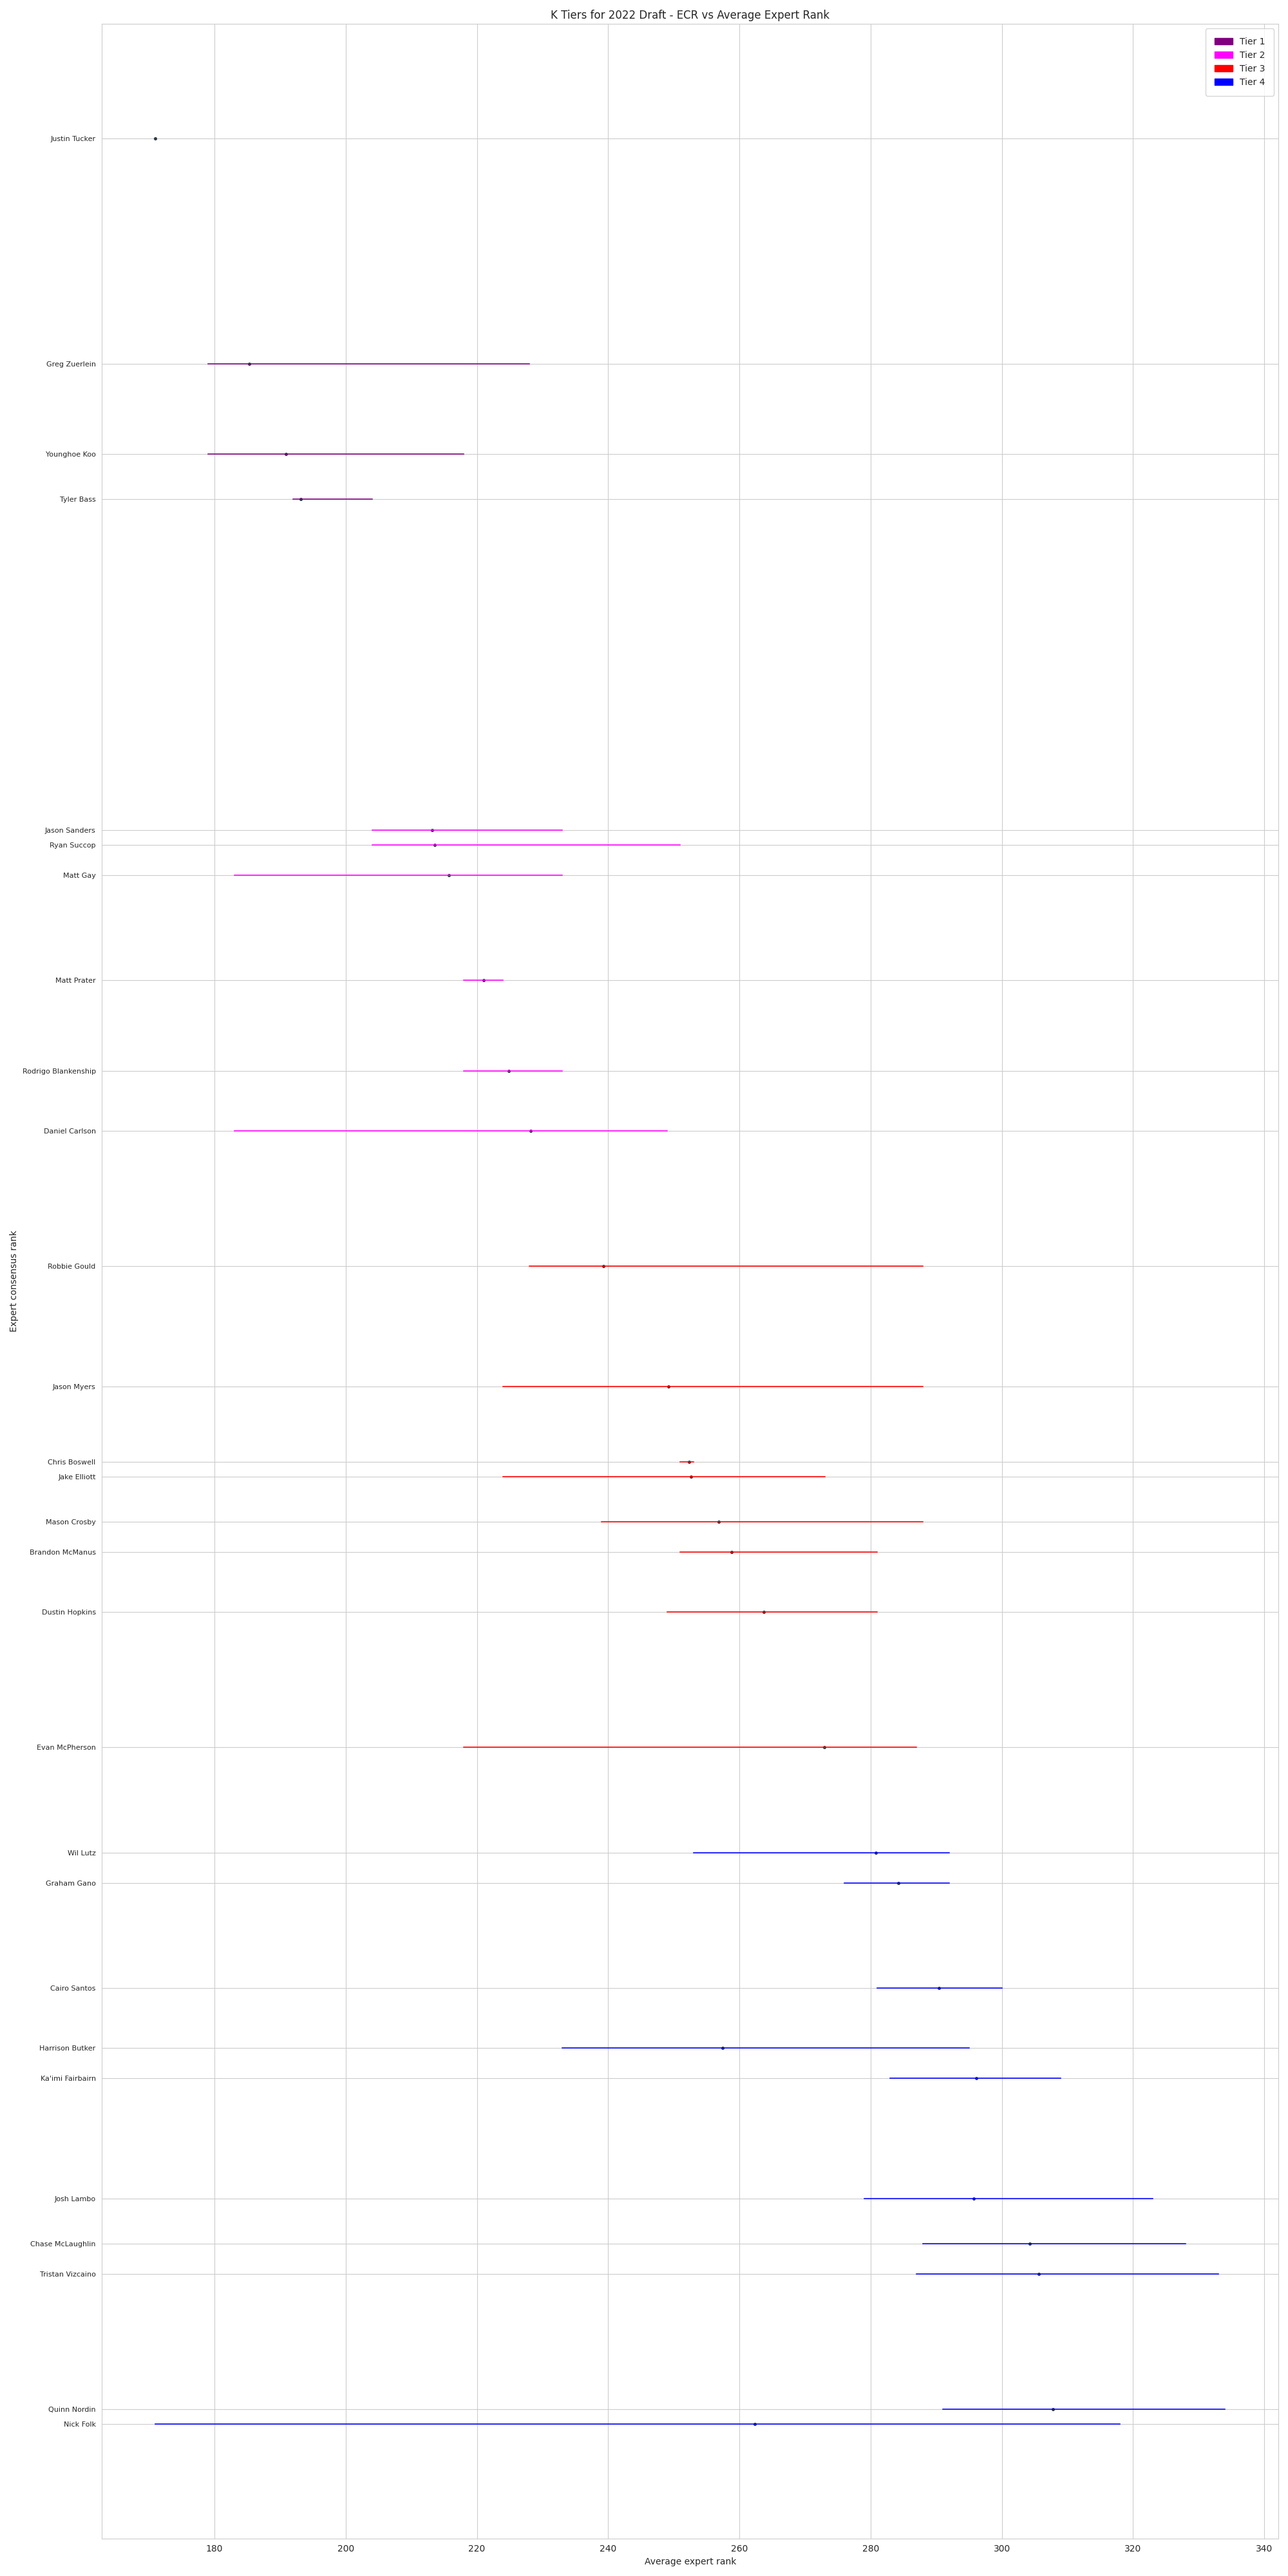

Values plotted in this chart, from the file beside it:
RK, TIERS, PLAYER NAME, TEAM, POS, BEST, WORST, AVG., STD.DEV
163, 1, Justin Tucker, BAL, K1, 171, 171, 171.0, 0.0
178, 1, Greg Zuerlein, DAL, K2, 179, 228, 185.3, 13.7
184, 1, Younghoe Koo, ATL, K3, 179, 218, 190.9, 15.5
187, 1, Tyler Bass, BUF, K4, 192, 204, 193.1, 3.5
209, 2, Jason Sanders, MIA, K5, 204, 233, 213.2, 8.6
210, 2, Ryan Succop, TB, K6, 204, 251, 213.6, 13.1
212, 2, Matt Gay, LAR, K7, 183, 233, 215.7, 16.8
219, 2, Matt Prater, ARI, K8, 218, 224, 221.0, 1.3
225, 2, Rodrigo Blankenship, IND, K9, 218, 233, 224.8, 5.4
229, 2, Daniel Carlson, LV, K10, 183, 249, 228.2, 17.6
238, 3, Robbie Gould, SF, K11, 228, 288, 239.3, 16.7
246, 3, Jason Myers, SEA, K12, 224, 288, 249.2, 22.9
251, 3, Chris Boswell, PIT, K13, 251, 253, 252.3, 0.6
252, 3, Jake Elliott, PHI, K14, 224, 273, 252.6, 14.4
255, 3, Mason Crosby, GB, K15, 239, 288, 256.8, 17.5
257, 3, Brandon McManus, DEN, K16, 251, 281, 258.8, 11.6
261, 3, Dustin Hopkins, LAC, K17, 249, 281, 263.7, 12.9
270, 3, Evan McPherson, CIN, K18, 218, 287, 272.9, 24.7
277, 4, Wil Lutz, NO, K19, 253, 292, 280.8, 9.9
279, 4, Graham Gano, NYG, K20, 276, 292, 284.2, 5.7
286, 4, Cairo Santos, CHI, K21, 281, 300, 290.4, 6.5
290, 4, Harrison Butker, KC, K22, 233, 295, 257.4, 26.8
292, 4, Ka'imi Fairbairn, HOU, K23, 283, 309, 296.1, 8.5
300, 4, Josh Lambo, FA, K24, 279, 323, 295.7, 13.8
303, 4, Chase McLaughlin, CLE, K25, 288, 328, 304.3, 12.7
305, 4, Tristan Vizcaino, FA, K26, 287, 333, 305.6, 15.5
314, 4, Quinn Nordin, NE, K27, 291, 334, 307.8, 15.4
315, 4, Nick Folk, NE, K28, 171, 318, 262.3, 58.4
